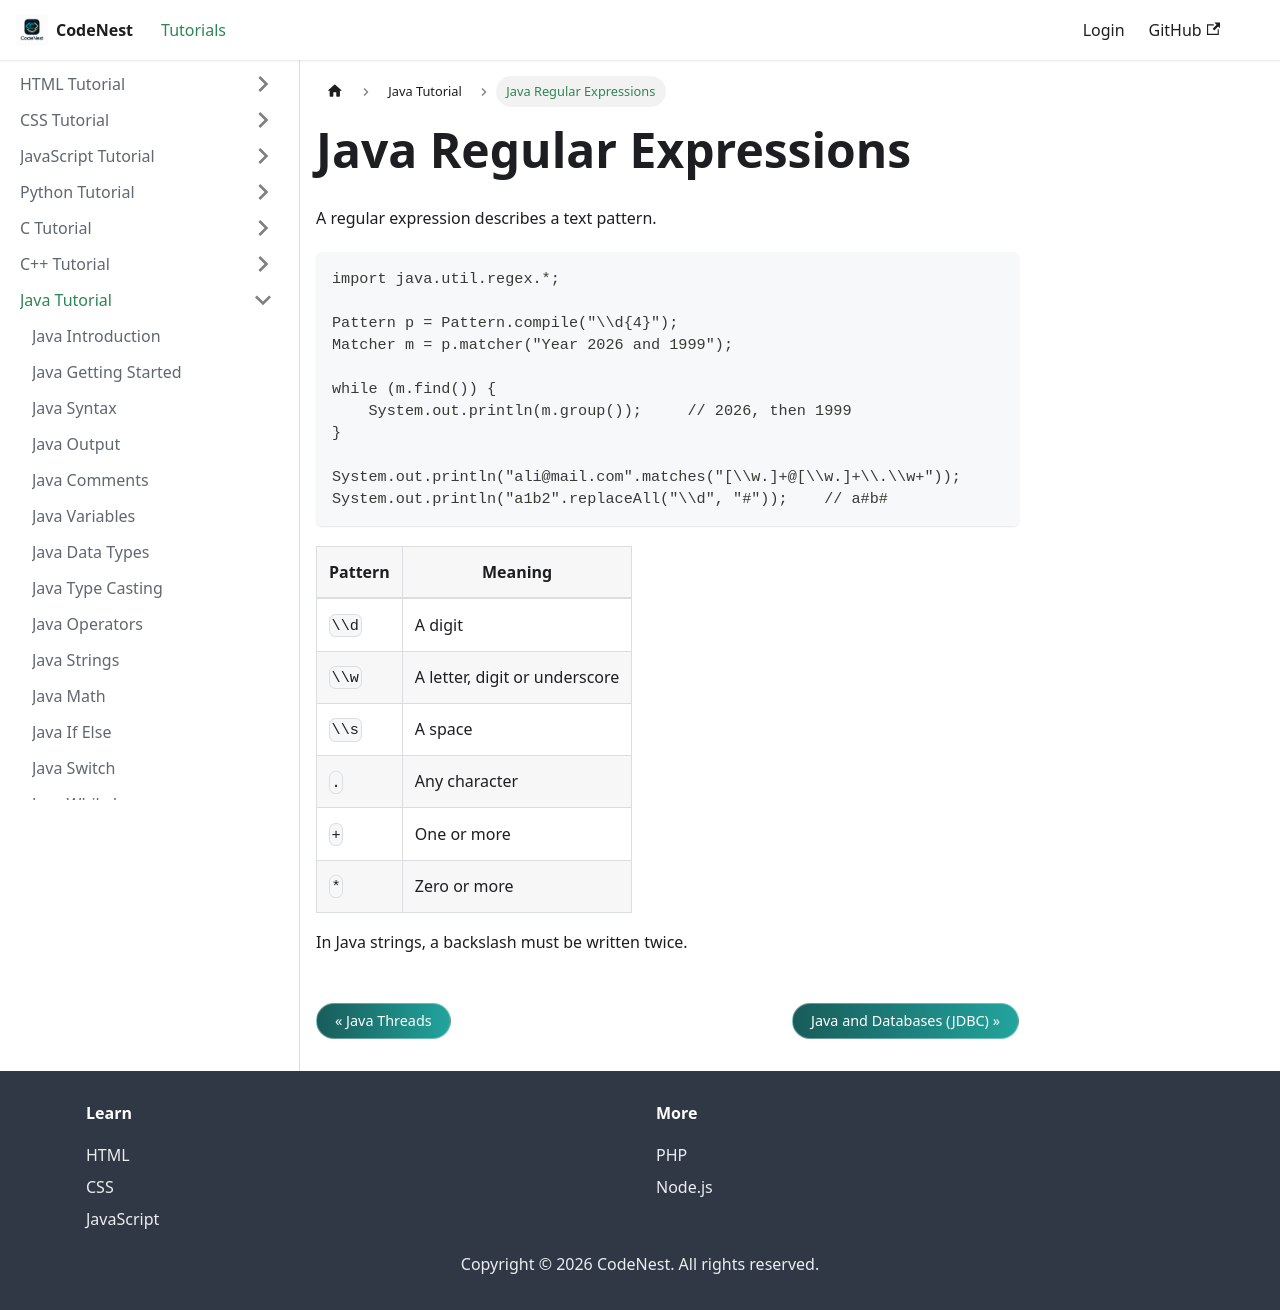

repository: adnankhan112/codenest · page: docs/java/regex.html · generator: docusaurus

---
title: Java Regular Expressions
sidebar_position: 49
---

# Java Regular Expressions

A regular expression describes a text pattern.

```java
import java.util.regex.*;

Pattern p = Pattern.compile("\\d{4}");
Matcher m = p.matcher("Year 2026 and 1999");

while (m.find()) {
    System.out.println(m.group());     // 2026, then 1999
}

System.out.println("ali@mail.com".matches("[\\w.]+@[\\w.]+\\.\\w+"));
System.out.println("a1b2".replaceAll("\\d", "#"));    // a#b#
```

| Pattern | Meaning |
| --- | --- |
| `\\d` | A digit |
| `\\w` | A letter, digit or underscore |
| `\\s` | A space |
| `.` | Any character |
| `+` | One or more |
| `*` | Zero or more |

In Java strings, a backslash must be written twice.
